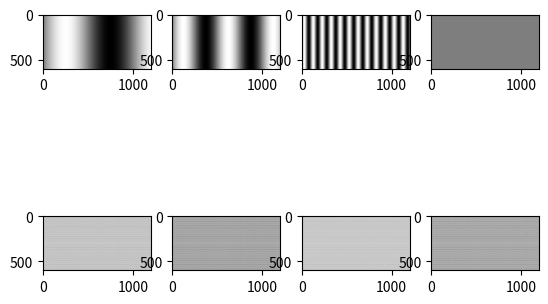

Reproduce this figure in Python.
"""
Script to evaluate the correspondence between a frequency and
its position on the Fourier plane.
"""

import matplotlib.pyplot as plot
import numpy


def create_sin_wave(width, height, frequency):
    """
    Create an image containing a sine wave with a given frequency
    """
    canvas = numpy.zeros((height, width), dtype=numpy.uint8)

    for x in range(width):
        intensity = int(127 + 127 *
                        numpy.sin(2 * numpy.pi * frequency * x / 10))
        canvas[:, x] = intensity

    return canvas


if __name__ == "__main__":
    width = 1200
    height = 600

    frequencies = [0.01, 0.02, 0.1, 10]

    waves = [create_sin_wave(width, height, freq) for freq in frequencies]

    plot.figure(1)

    baseNumber = 100*2 + 10*len(waves) + 1

    for index, wave in enumerate(waves):
        plot.subplot(baseNumber + index)
        plot.imshow(wave, cmap='gray', vmin=0, vmax=255)

        plot.subplot(baseNumber + index + len(waves))
        fourier = numpy.fft.fftshift(numpy.fft.fft2(wave))
        plot.imshow(numpy.log(abs(fourier),
                              where=abs(fourier) > 0), cmap='gray')

    plot.show()
